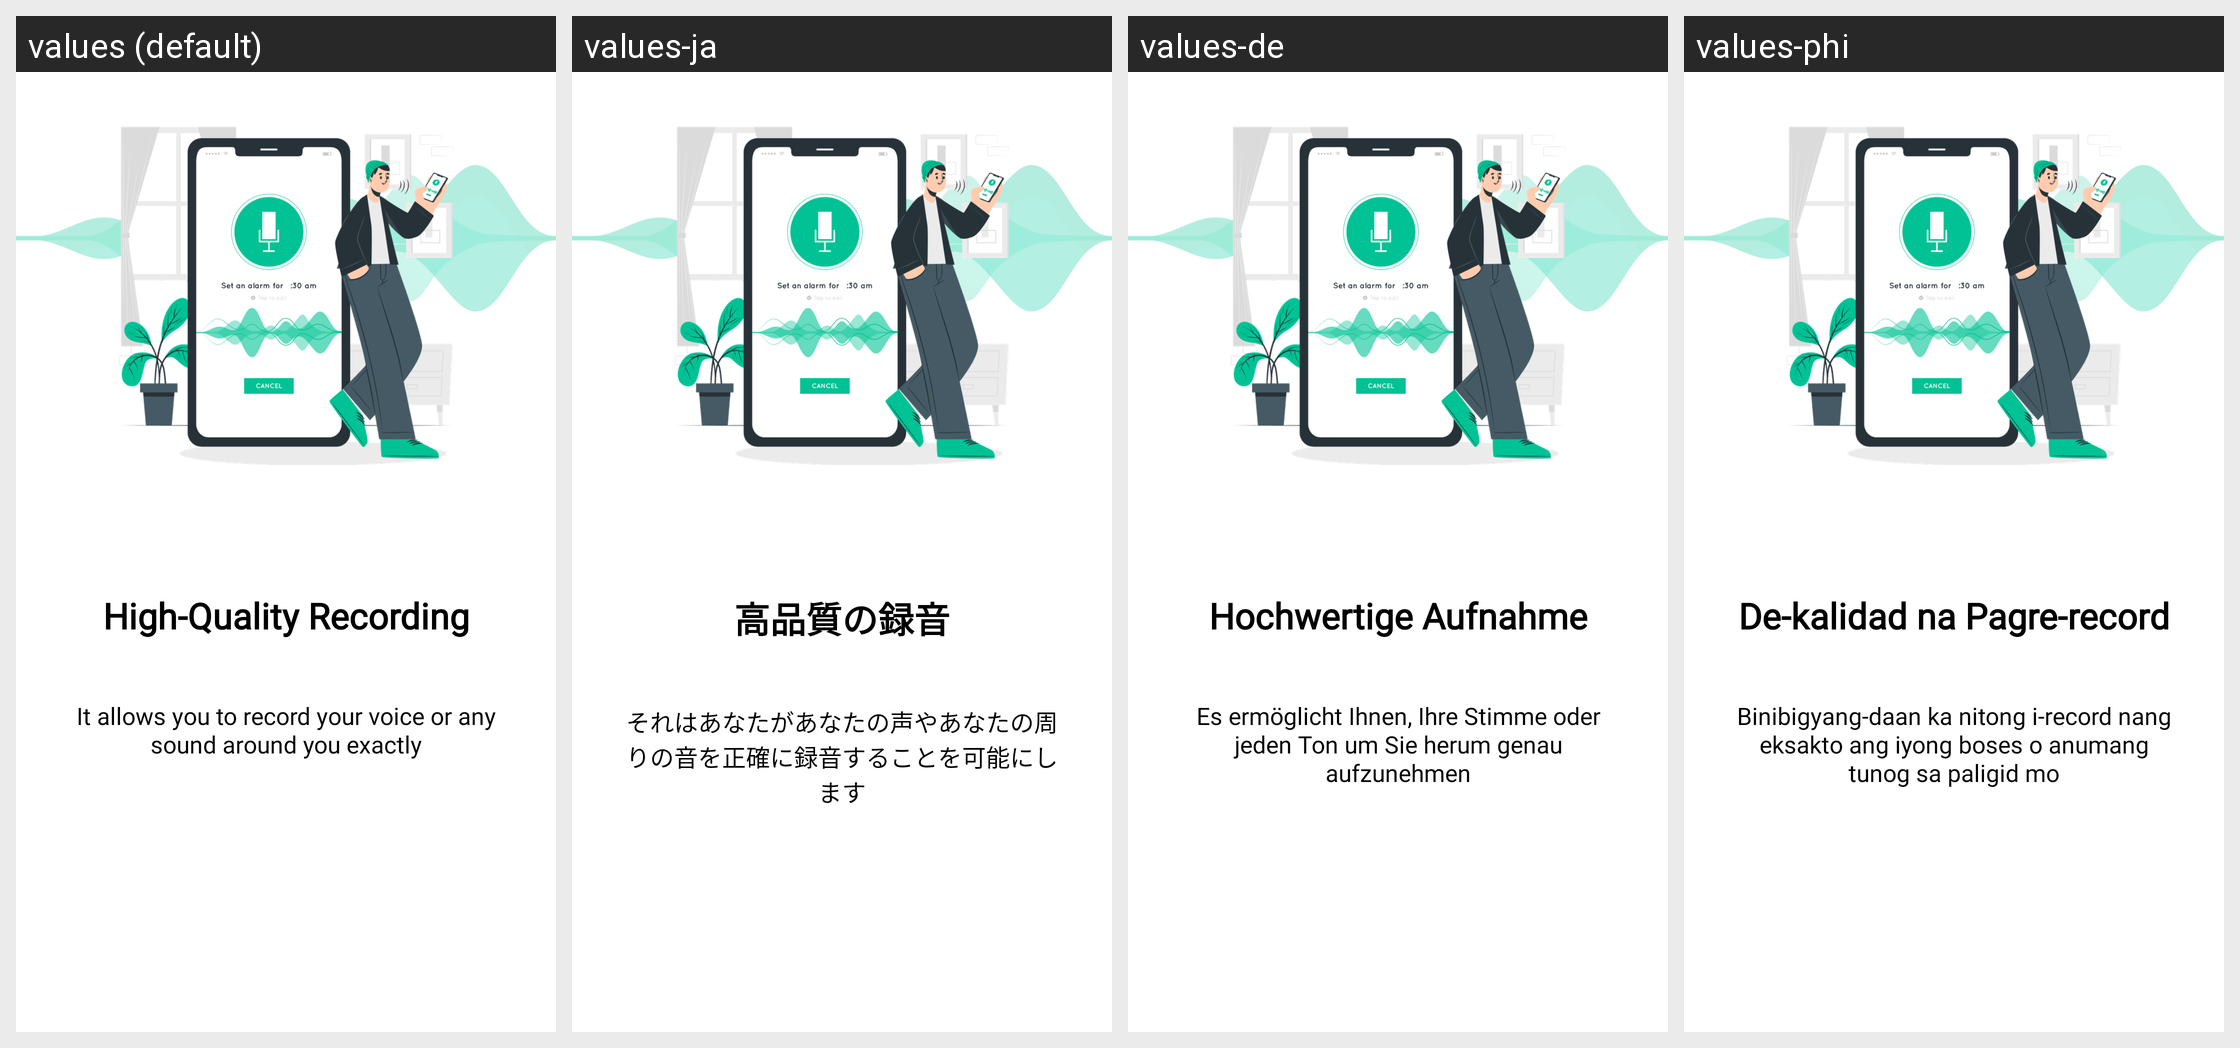

Here is an Android app screen in its default locale and in the app's own translations. Write out the translated-string differences for the strings that appear on this screen.
Android screen res/layout/fragment_intro1.xml rendered under 4 locales, left to right: values (default), values-ja, values-de, values-phi. Device: Nexus 5 (rendered at 1080×1920; each locale shown at half size, 540×960, under a caption strip naming it); theme Translucent.
Other locales in the repository, not shown: values-es, values-fr, values-hi, values-in, values-it, values-ko, values-ms, values-pt, values-zh.
Strings drawn on this screen, with the default value and each locale's value (text and hints the layout hard-codes, and strings that could not be matched under every locale, appear in the picture but are not listed):

intro_1
  values: High-Quality Recording
  values-ja: 高品質の録音
  values-de: Hochwertige Aufnahme
  values-phi: De-kalidad na Pagre-record

intro_1_des
  values: It allows you to record your voice or any sound around you exactly
  values-ja: それはあなたがあなたの声やあなたの周りの音を正確に録音することを可能にします
  values-de: Es ermöglicht Ihnen, Ihre Stimme oder jeden Ton um Sie herum genau aufzunehmen
  values-phi: Binibigyang-daan ka nitong i-record nang eksakto ang iyong boses o anumang tunog sa paligid mo
